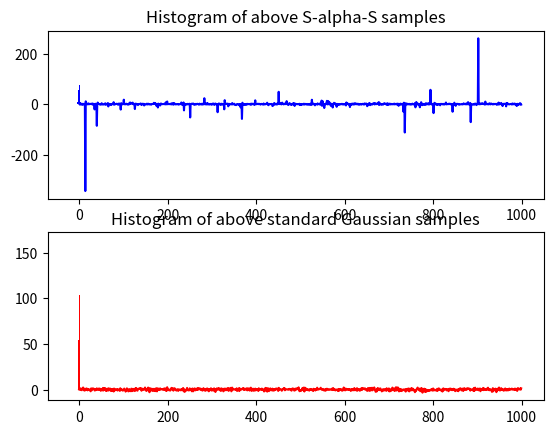

This figure's Python source: (Note: this script raises an exception after producing the figure.)
# -*- coding: utf-8 -*-
"""
Created on Fri Apr  8 21:03:48 2016

[redacted]
"""

import numpy as np
from numpy import random
from numpy import sin, cos, tan, arctan, log, pi


def salphas(alpha, gamma, beta=1, size=None):
    """
    Generate random variables under S-alpha-S distribution.

    Please check the reference paper for furthur details on algorithms and
    symbols.

    Parameters
    ----------
    alpha : float
        Alpha coefficient (characteristic exponent) of S-alpha-S distribution.
    gamma : float
        Gamma coefficient (dispersion parameter) of S-alpha-S distribution.
    beta : float
        Beta coefficient (skewness parameter) of alpha stable distribution. By
        default, this value will be 1 as the definition of S-alpha-S
        distribution. But it allows configuration to generate samples in a
        broader situation.
    size : tuple of ints, optional
        Output shape. If the given shape is, e.g., (m, n, k), then m * n * k
        samples are drawn. If not indicated, a single value will be returned.

    Returns
    -------
    a : float
        A real number or a real matrix with size `size` which is the sample of
        the distribution.

    Reference
    ---------
    Tsakalides, P., and Nikias C. L., "The robust covariation-based MUSIC
    (ROC-MUSIC) algorithm for bearing estimation in impulsive noise
    environments", IEEE Transactions on Signal Processing,
    Jul. 1996, Vol. 44 No. 7: 1623-1633
    """
    # Draw random vars
    pi2 = pi / 2
    W = random.exponential(scale=1., size=size)
    U = random.uniform(low=-pi2, high=pi2, size=size)

    # Sampling with params alpha and beta
    if alpha == 1:
        p2bu = pi2 + beta * U
        S = (p2bu * tan(U) - beta * log(pi2 * W * cos(U) / p2bu)) / pi2
    else:
        U0 = -pi2 * beta * (1 - abs(1 - alpha)) / alpha
        auu0 = alpha * (U - U0)
        D = (cos(arctan(beta * tan(pi2 * alpha)))) ** (1 / alpha)
        E = sin(auu0) / ((cos(U)) ** (1 / alpha))
        F = (cos(U - auu0) / W) ** ((1 - alpha) / alpha)
        S = D * E * F

    # Making gamma efficient
    a = gamma ** (1 / alpha) * S
    return a


def salphas_cplx(alpha, gamma, size=None):
    """
    Generate complex random variables under S-alpha-S distribution.

    Please check the reference paper for furthur details on algorithms and
    symbols.

    Parameters
    ----------
    alpha : float
        Alpha coefficient (characteristic exponent) of S-alpha-S distribution.
    gamma : float
        Gamma coefficient (dispersion parameter) of S-alpha-S distribution.
    size : tuple of ints, optional
        Output shape. If the given shape is, e.g., (m, n, k), then m * n * k
        samples are drawn. If not indicated, a complex value will be returned.

    Returns
    -------
    a : float
        A real number or a real matrix with size `size` which is the sample of
        the distribution.

    Reference
    ---------
    Tsakalides, P., and Nikias C. L., "The robust covariation-based MUSIC
    (ROC-MUSIC) algorithm for bearing estimation in impulsive noise
    environments", IEEE Transactions on Signal Processing,
    Jul. 1996, Vol. 44 No. 7: 1623-1633
    """
    # Generate sample of S-alpha-S random variable A and calc its square root
    agamma = cos(pi * alpha / 4) ** 2
    a = salphas(alpha=alpha, beta=1, gamma=agamma, size=size)

    # Generate Gaussian sample G1 and G2
    sigma = 2 * (gamma ** (1 / alpha))
    g1 = random.normal(0., sigma, size=size)
    g2 = random.normal(0., sigma, size=size)

    # Calculate the final sample
    x = (np.array(a, dtype=np.complex) ** 0.5) * (g1 + 1j * g2)
    return x

if __name__ == '__main__':
    import matplotlib.pyplot as plt

    g = random.normal(0., 1., size=(1000,))
    x = salphas(alpha=1.23, beta=0., gamma=1., size=(1000,))
    plt.subplot(2, 1, 1)
    plt.plot(x, color='b')
    plt.title('1000 random S-alpha-S samples (alpha=1.23, gamma=1)')
    plt.subplot(2, 1, 2)
    plt.plot(g, color='r')
    plt.title('1000 random standard Gaussian samples')
    plt.show()

    plt.subplot(2, 1, 1)
    plt.hist(x, 100, range=(-20, 20), color='b')
    plt.title('Histogram of above S-alpha-S samples')
    plt.subplot(2, 1, 2)
    plt.hist(g, 100, range=(-20, 20), color='r')
    plt.title('Histogram of above standard Gaussian samples')
    plt.show()

    x = salphas_cplx(alpha=1.23, gamma=1., size=(1000,))
    plt.subplot(2, 1, 1)
    plt.plot(x.real, color='b')
    plt.title('Real and imag part of complex S-alpha-S samples')
    plt.subplot(2, 1, 2)
    plt.plot(x.imag, color='g')
    plt.show()
